Photos from the image-classification dataset "半导体芯片表面缺陷检测(预处理后)" in the GitHub repository Baird-Li/Lizhipeng1. Its 4 classes are: ZF scratch, broken, pin break, scratch.

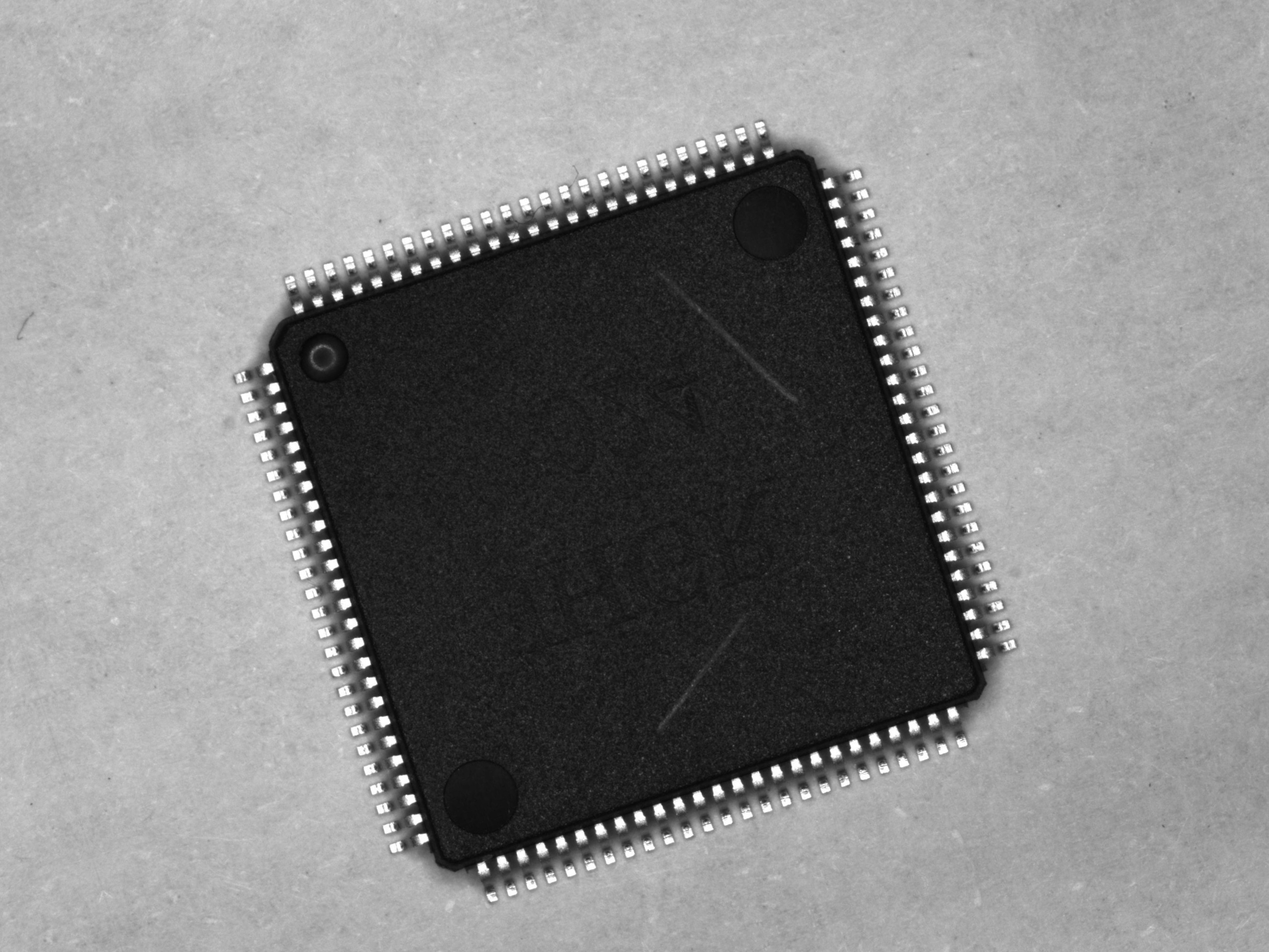
Label: scratch

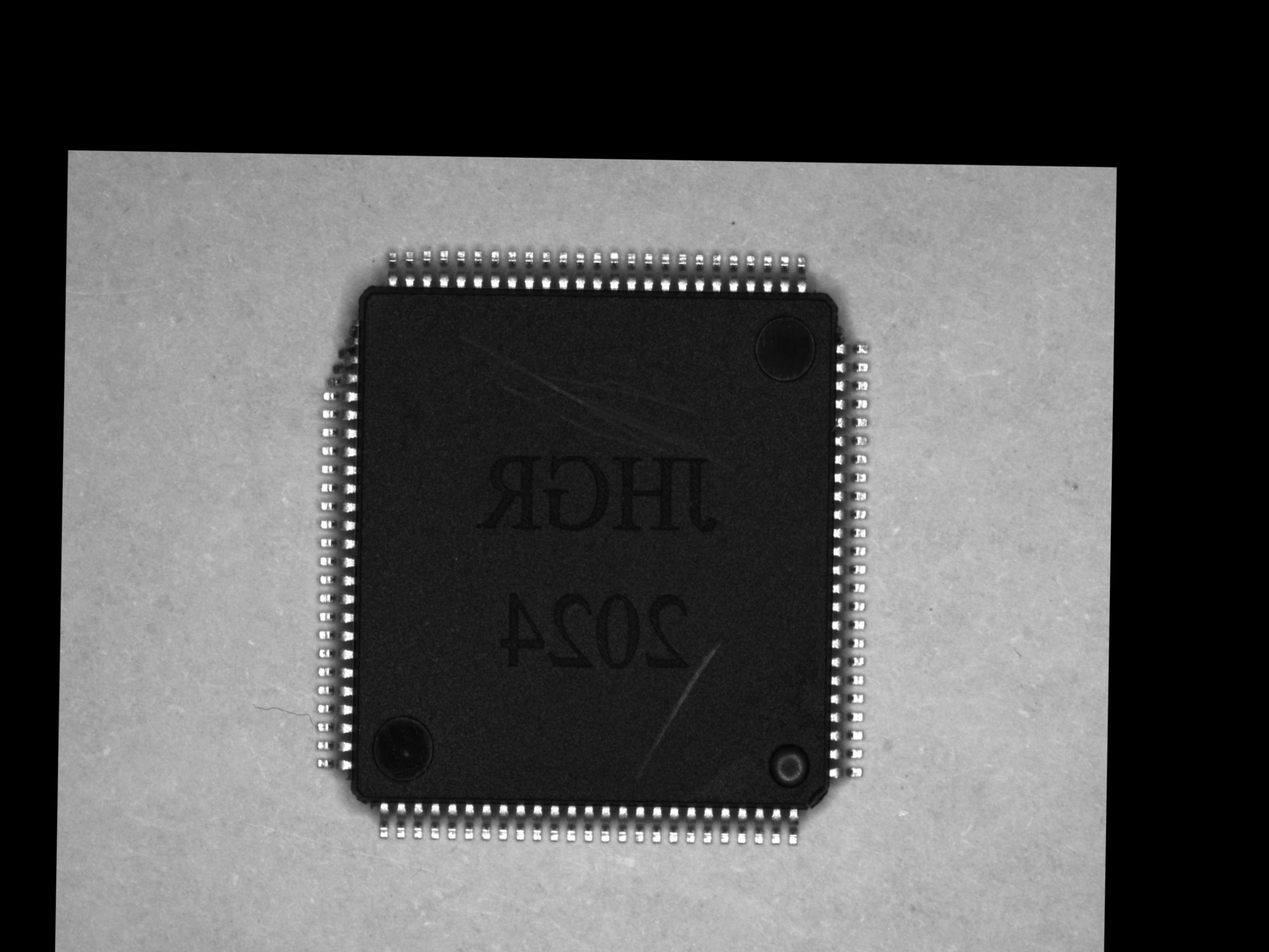
Label: pin break

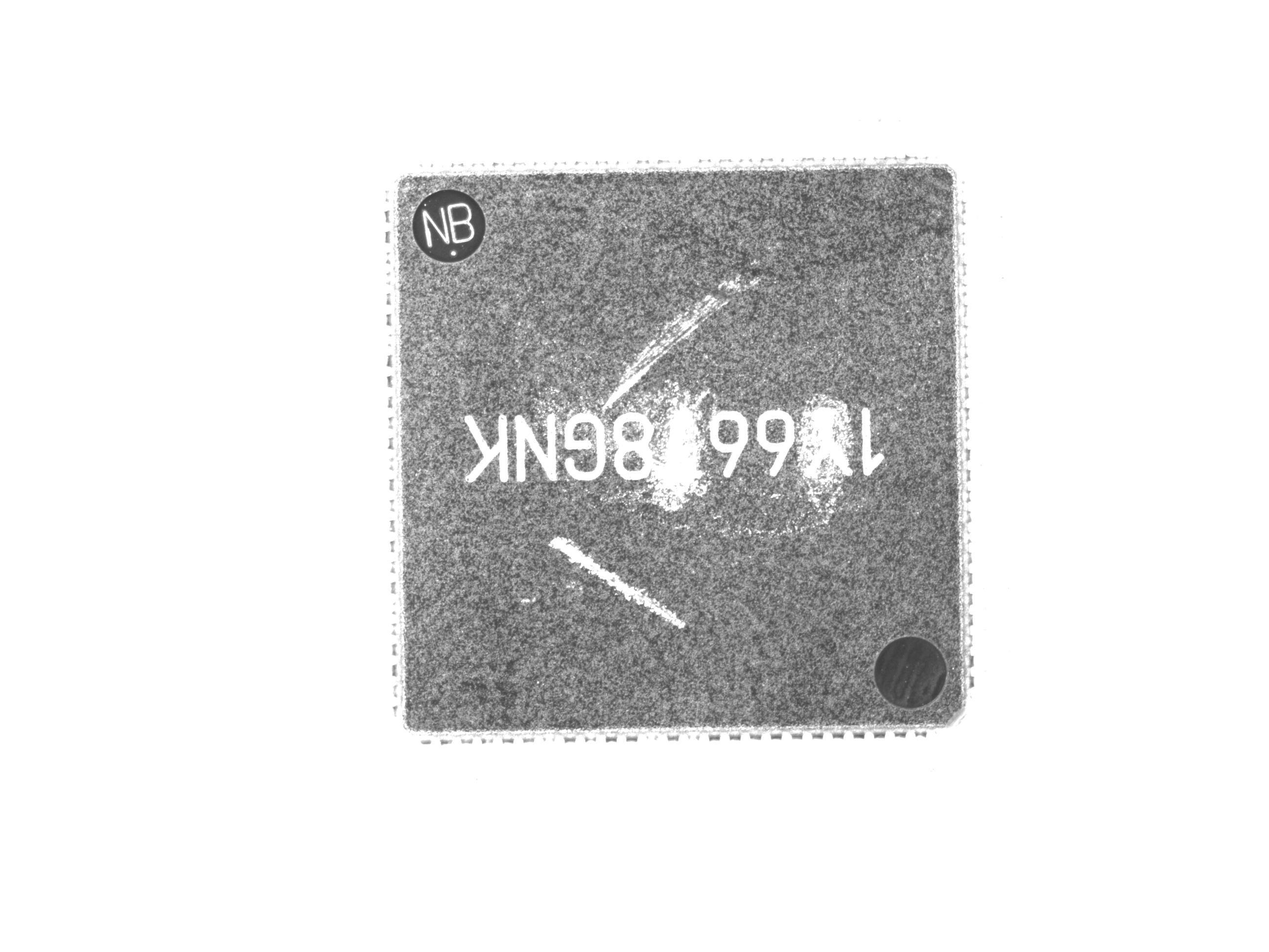
Label: ZF scratch

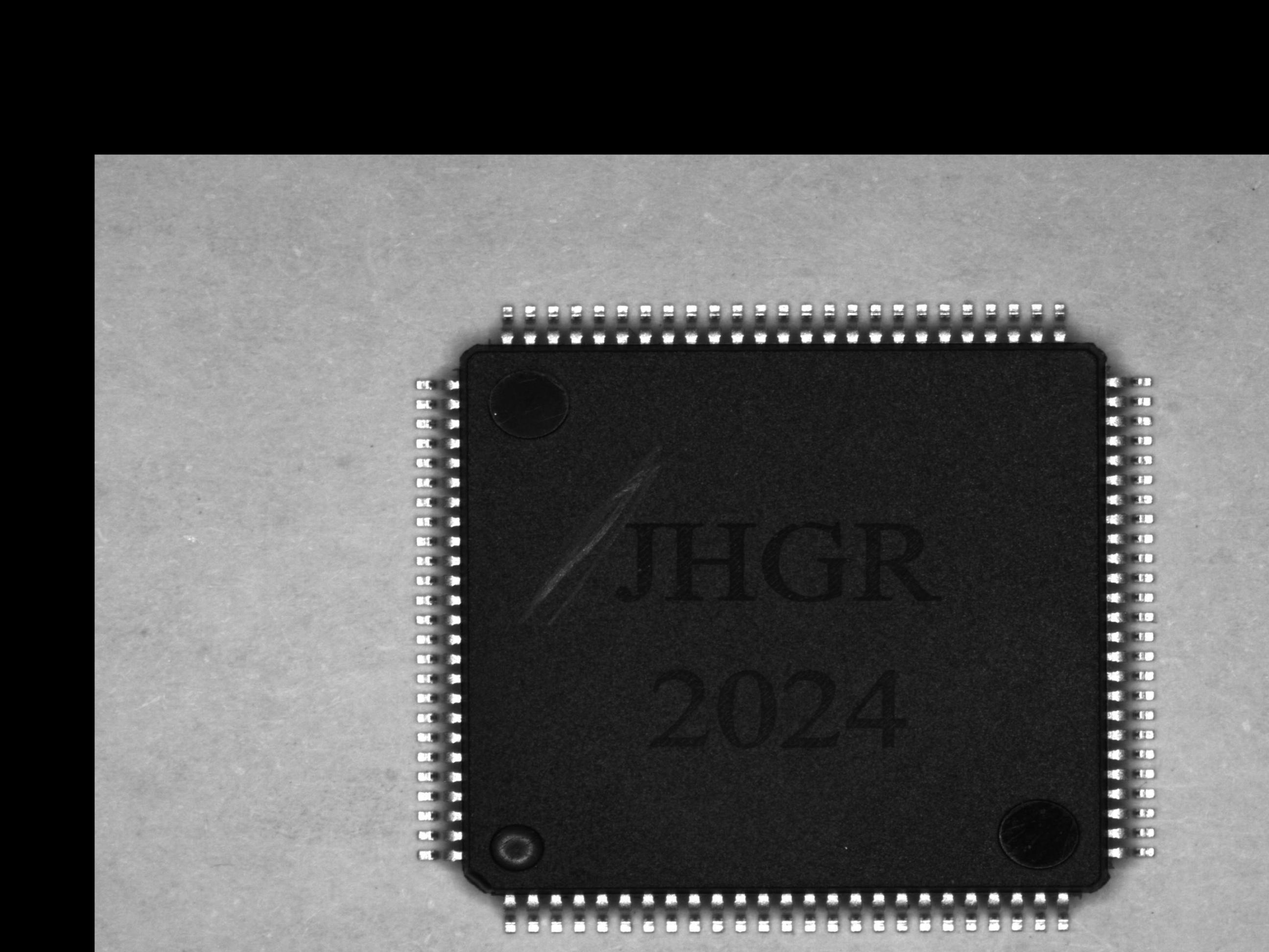
Label: scratch

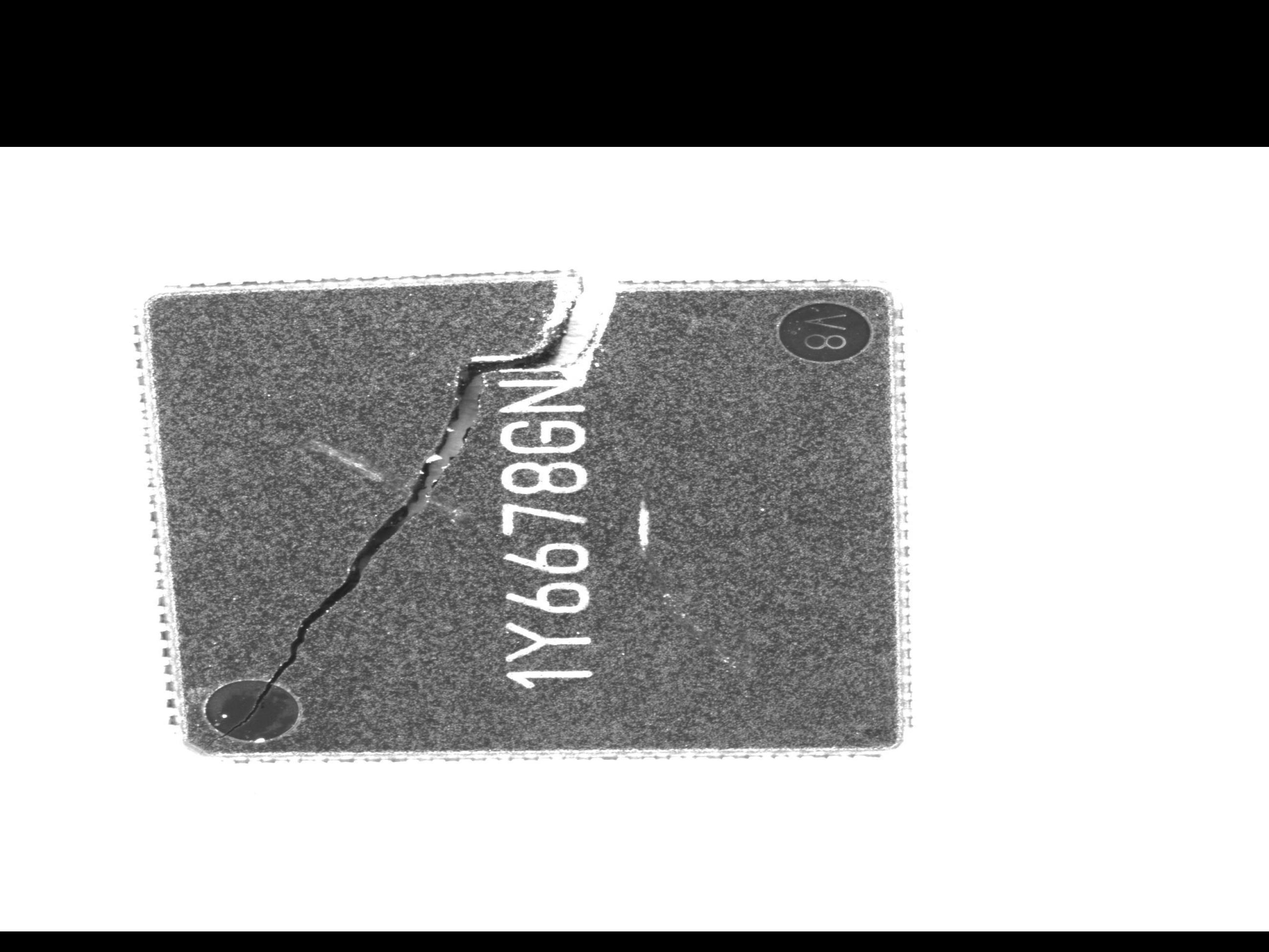
Label: broken

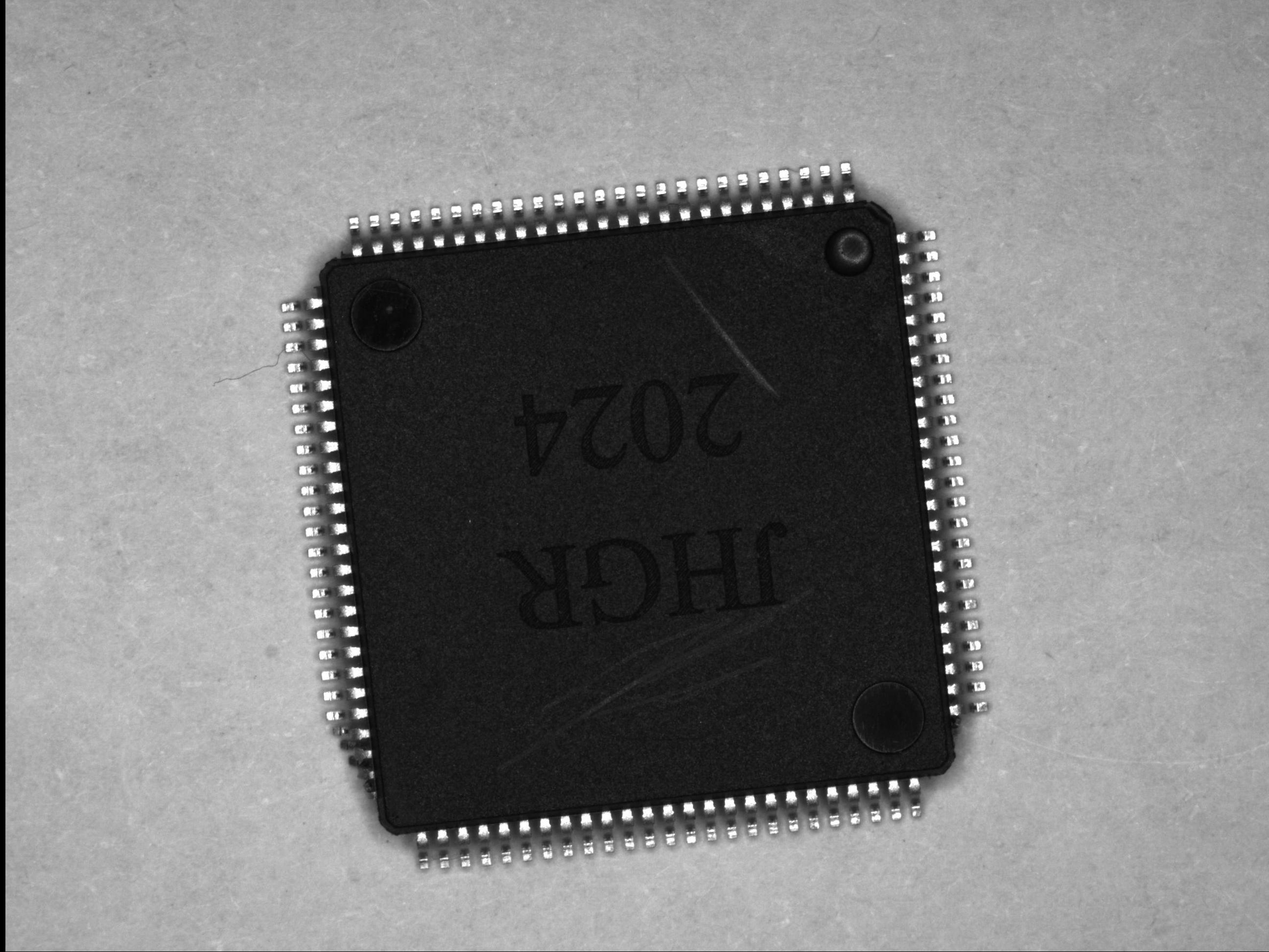
Label: pin break
